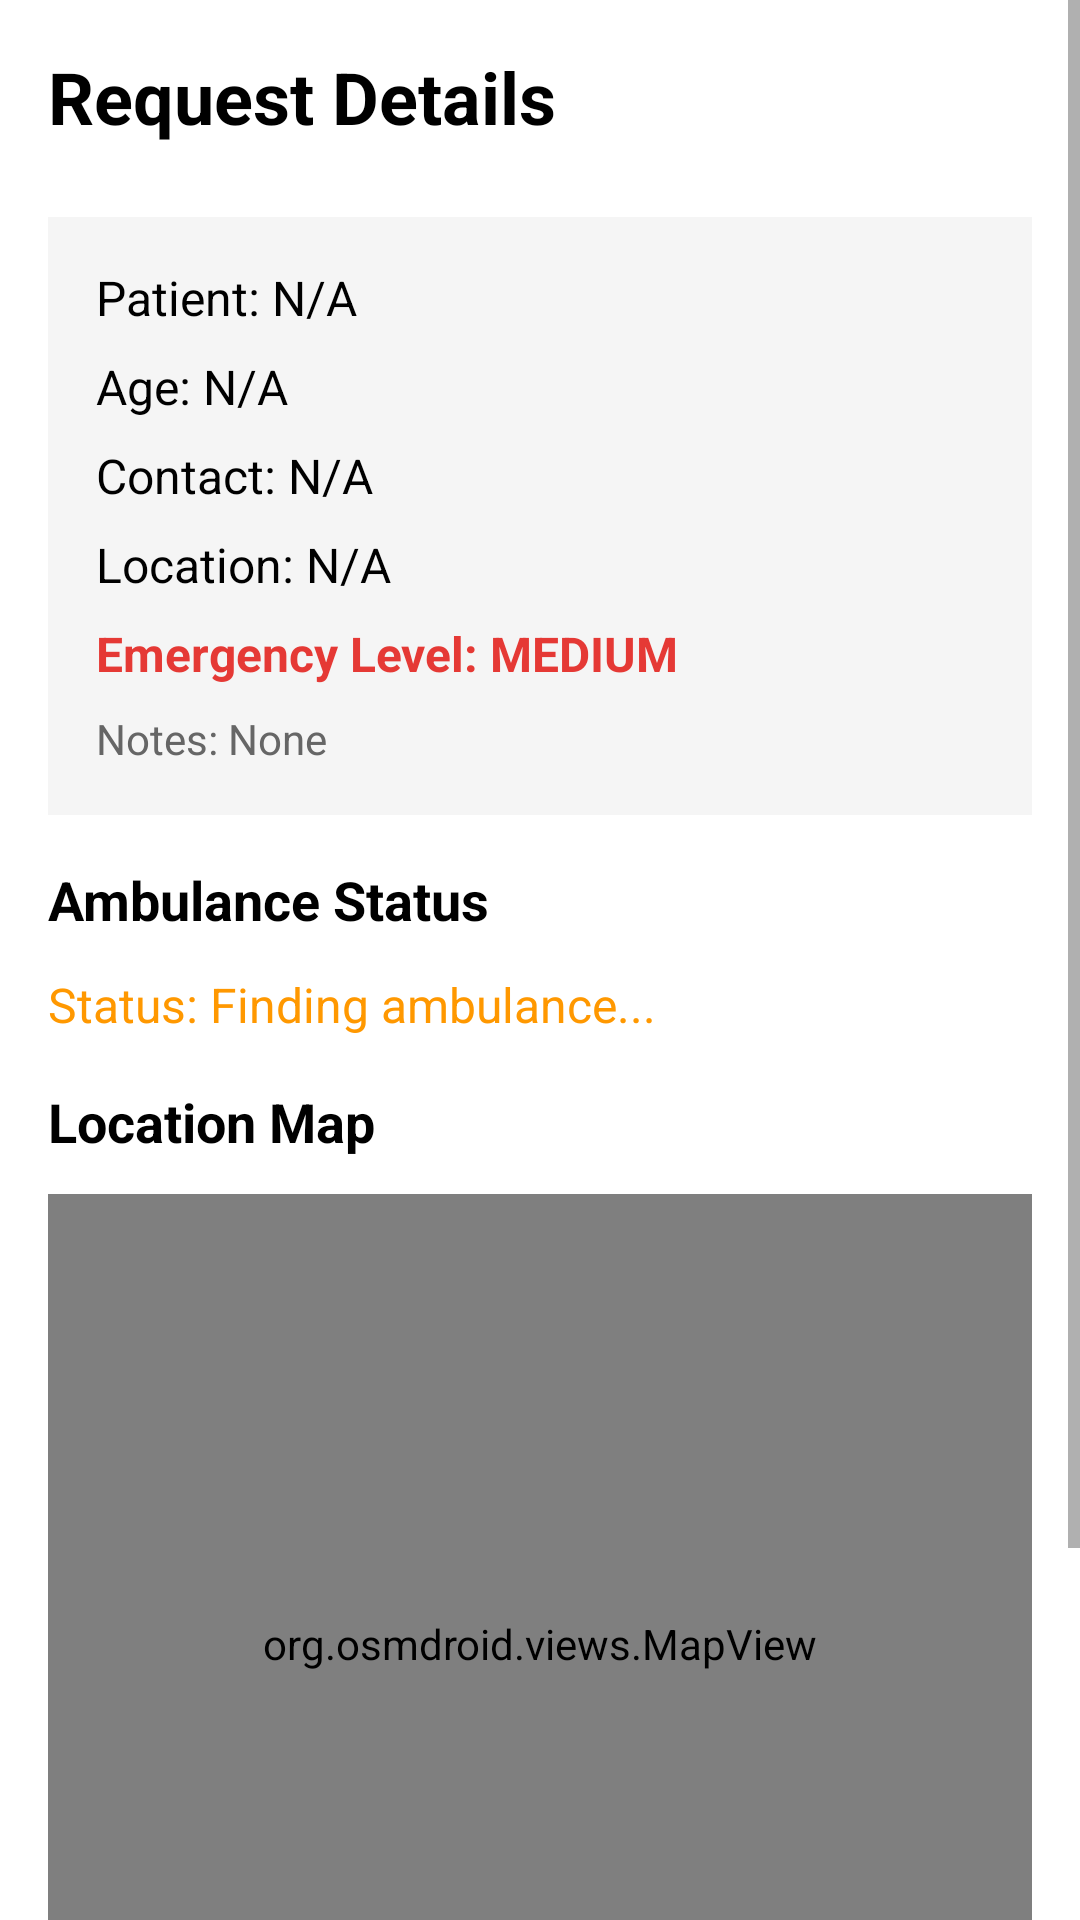

Android layout source for this screen:
<!-- AndroidManifest.xml: activity theme Theme.AmbuPlus -->
<!-- res/layout/request_detail.xml -->
<?xml version="1.0" encoding="utf-8"?>
<ScrollView xmlns:android="http://schemas.android.com/apk/res/android"
    android:layout_width="match_parent"
    android:layout_height="match_parent"
    android:background="#FFFFFF">

    <LinearLayout
        android:layout_width="match_parent"
        android:layout_height="wrap_content"
        android:orientation="vertical"
        android:padding="16dp">

        
        <TextView
            android:layout_width="wrap_content"
            android:layout_height="wrap_content"
            android:text="Request Details"
            android:textSize="24sp"
            android:textColor="#000000"
            android:textStyle="bold"
            android:layout_marginBottom="24dp" />

        
        <LinearLayout
            android:layout_width="match_parent"
            android:layout_height="wrap_content"
            android:orientation="vertical"
            android:background="#F5F5F5"
            android:padding="16dp"
            android:layout_marginBottom="16dp">

            <TextView
                android:id="@+id/tvPatientName"
                android:layout_width="wrap_content"
                android:layout_height="wrap_content"
                android:text="Patient: N/A"
                android:textSize="16sp"
                android:textColor="#000000"
                android:layout_marginBottom="8dp" />

            <TextView
                android:id="@+id/tvPatientAge"
                android:layout_width="wrap_content"
                android:layout_height="wrap_content"
                android:text="Age: N/A"
                android:textSize="16sp"
                android:textColor="#000000"
                android:layout_marginBottom="8dp" />

            <TextView
                android:id="@+id/tvContactNumber"
                android:layout_width="wrap_content"
                android:layout_height="wrap_content"
                android:text="Contact: N/A"
                android:textSize="16sp"
                android:textColor="#000000"
                android:layout_marginBottom="8dp" />

            <TextView
                android:id="@+id/tvLocation"
                android:layout_width="wrap_content"
                android:layout_height="wrap_content"
                android:text="Location: N/A"
                android:textSize="16sp"
                android:textColor="#000000"
                android:layout_marginBottom="8dp" />

            <TextView
                android:id="@+id/tvEmergencyLevel"
                android:layout_width="wrap_content"
                android:layout_height="wrap_content"
                android:text="Emergency Level: MEDIUM"
                android:textSize="16sp"
                android:textColor="#E53935"
                android:textStyle="bold"
                android:layout_marginBottom="8dp" />

            <TextView
                android:id="@+id/tvMedicalNotes"
                android:layout_width="wrap_content"
                android:layout_height="wrap_content"
                android:text="Notes: None"
                android:textSize="14sp"
                android:textColor="#666666" />

        </LinearLayout>

        
        <TextView
            android:layout_width="wrap_content"
            android:layout_height="wrap_content"
            android:text="Ambulance Status"
            android:textSize="18sp"
            android:textColor="#000000"
            android:textStyle="bold"
            android:layout_marginBottom="12dp" />

        <TextView
            android:id="@+id/tvStatus"
            android:layout_width="wrap_content"
            android:layout_height="wrap_content"
            android:text="Status: Finding ambulance..."
            android:textSize="16sp"
            android:textColor="#FF9800"
            android:layout_marginBottom="16dp" />

        
        <TextView
            android:layout_width="wrap_content"
            android:layout_height="wrap_content"
            android:text="Location Map"
            android:textSize="18sp"
            android:textColor="#000000"
            android:textStyle="bold"
            android:layout_marginBottom="12dp" />

        <org.osmdroid.views.MapView
            android:id="@+id/mapView"
            android:layout_width="match_parent"
            android:layout_height="300dp"
            android:layout_marginBottom="16dp" />

        
        
        <LinearLayout
            android:layout_width="match_parent"
            android:layout_height="wrap_content"
            android:orientation="horizontal"
            android:gravity="center"
            android:layout_marginTop="16dp">

            <Button
                android:id="@+id/btnReCenter"
                android:layout_width="0dp"
                android:layout_height="48dp"
                android:layout_weight="1"
                android:layout_marginEnd="4dp"
                android:text="📍 RECENTER"
                android:textSize="12sp"
                android:textStyle="bold"
                android:background="#2196F3"
                android:textColor="#FFFFFF" />

            <Button
                android:id="@+id/btnCancelRequest"
                android:layout_width="0dp"
                android:layout_height="48dp"
                android:layout_weight="1"
                android:layout_marginStart="4dp"
                android:layout_marginEnd="4dp"
                android:text="❌ CANCEL"
                android:textSize="12sp"
                android:textStyle="bold"
                android:background="#F44336"
                android:textColor="#FFFFFF" />

            <Button
                android:id="@+id/btnExit"
                android:layout_width="0dp"
                android:layout_height="48dp"
                android:layout_weight="1"
                android:layout_marginStart="4dp"
                android:text="🚪 EXIT"
                android:textSize="12sp"
                android:textStyle="bold"
                android:background="#FF9800"
                android:textColor="#FFFFFF" />

        </LinearLayout>

    </LinearLayout>

</ScrollView>
<!-- resources referenced by this layout -->
<resources>
  <style name="Theme.AmbuPlus" parent="Theme.MaterialComponents.DayNight.DarkActionBar">
          <item name="android:windowNoTitle">true</item>
          <item name="android:windowActionBar">false</item>
  
          <item name="colorPrimary">#E53935</item>
          <item name="colorOnSurface">#000000</item>
          <item name="colorOnBackground">#000000</item>
      </style>
</resources>
